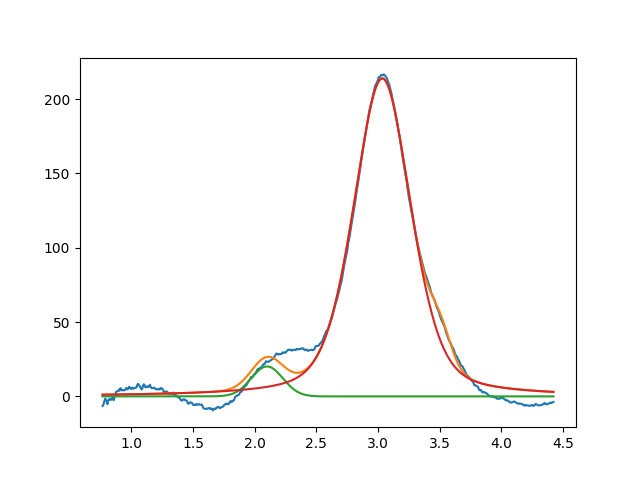

Values plotted in this chart, from the file beside it:
2.099999999999999645e+00, 2.013882618827306814e+01, 2.999999999999999334e-01, 9.999999999999998890e-01
3.034098211883269780e+00, 2.138867495372120686e+02, 5.484670325656220147e-01, 6.237202091849453067e-01
3.507561688339173589e+00, 1.800269074244592815e+01, 1.999999999999999833e-01, 9.999999999999998890e-01
